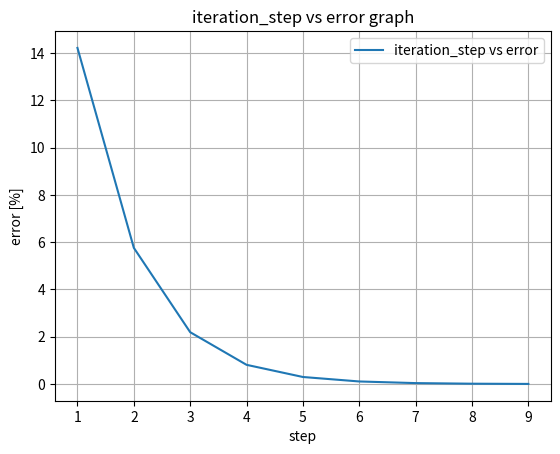
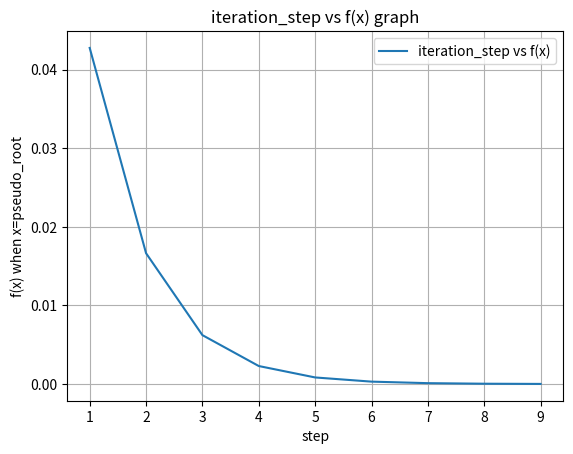

Reproduce these figures in Python, in order.
import numpy as np
import matplotlib.pyplot as plt


x_0 = 0.6
x_1 = x_0

err_thd = 0.01 # %

def err(x_1, x_0):
    return np.abs((x_1-x_0) / x_1) * 100

def g(x):
    return np.sin(np.sqrt(x))

def f(x):
    return np.sin(np.sqrt(x)) - x

err_val = 1
err_list = []
y_list = []
while err_val > err_thd:
    x_0 = x_1
    x_1 = g(x_0)
    err_val = err(x_1, x_0)
    err_list.append(err_val)
    y_list.append(f(x_1))
    #print(err_val, x_1, f(x_1))
    
x_axis = [_+1 for _ in range(len(err_list))]

print("sol(root) : ", x_1)
print("f(x_roots) : ", f(x_1))

plt.figure()
plt.plot(x_axis, err_list, label='iteration_step vs error')
plt.xlabel('step')
plt.ylabel('error [%]')
plt.title('iteration_step vs error graph')
plt.legend()
plt.grid(True)
plt.savefig("fig_6.1.1_err.png", dpi=1200)
plt.figure()


plt.figure()
plt.plot(x_axis, y_list, label='iteration_step vs f(x)')
plt.xlabel('step')
plt.ylabel('f(x) when x=pseudo_root')
plt.title('iteration_step vs f(x) graph')
plt.legend()
plt.grid(True)
plt.savefig(f"fig_6.1.1_f(x).png", dpi=1200)
plt.figure()